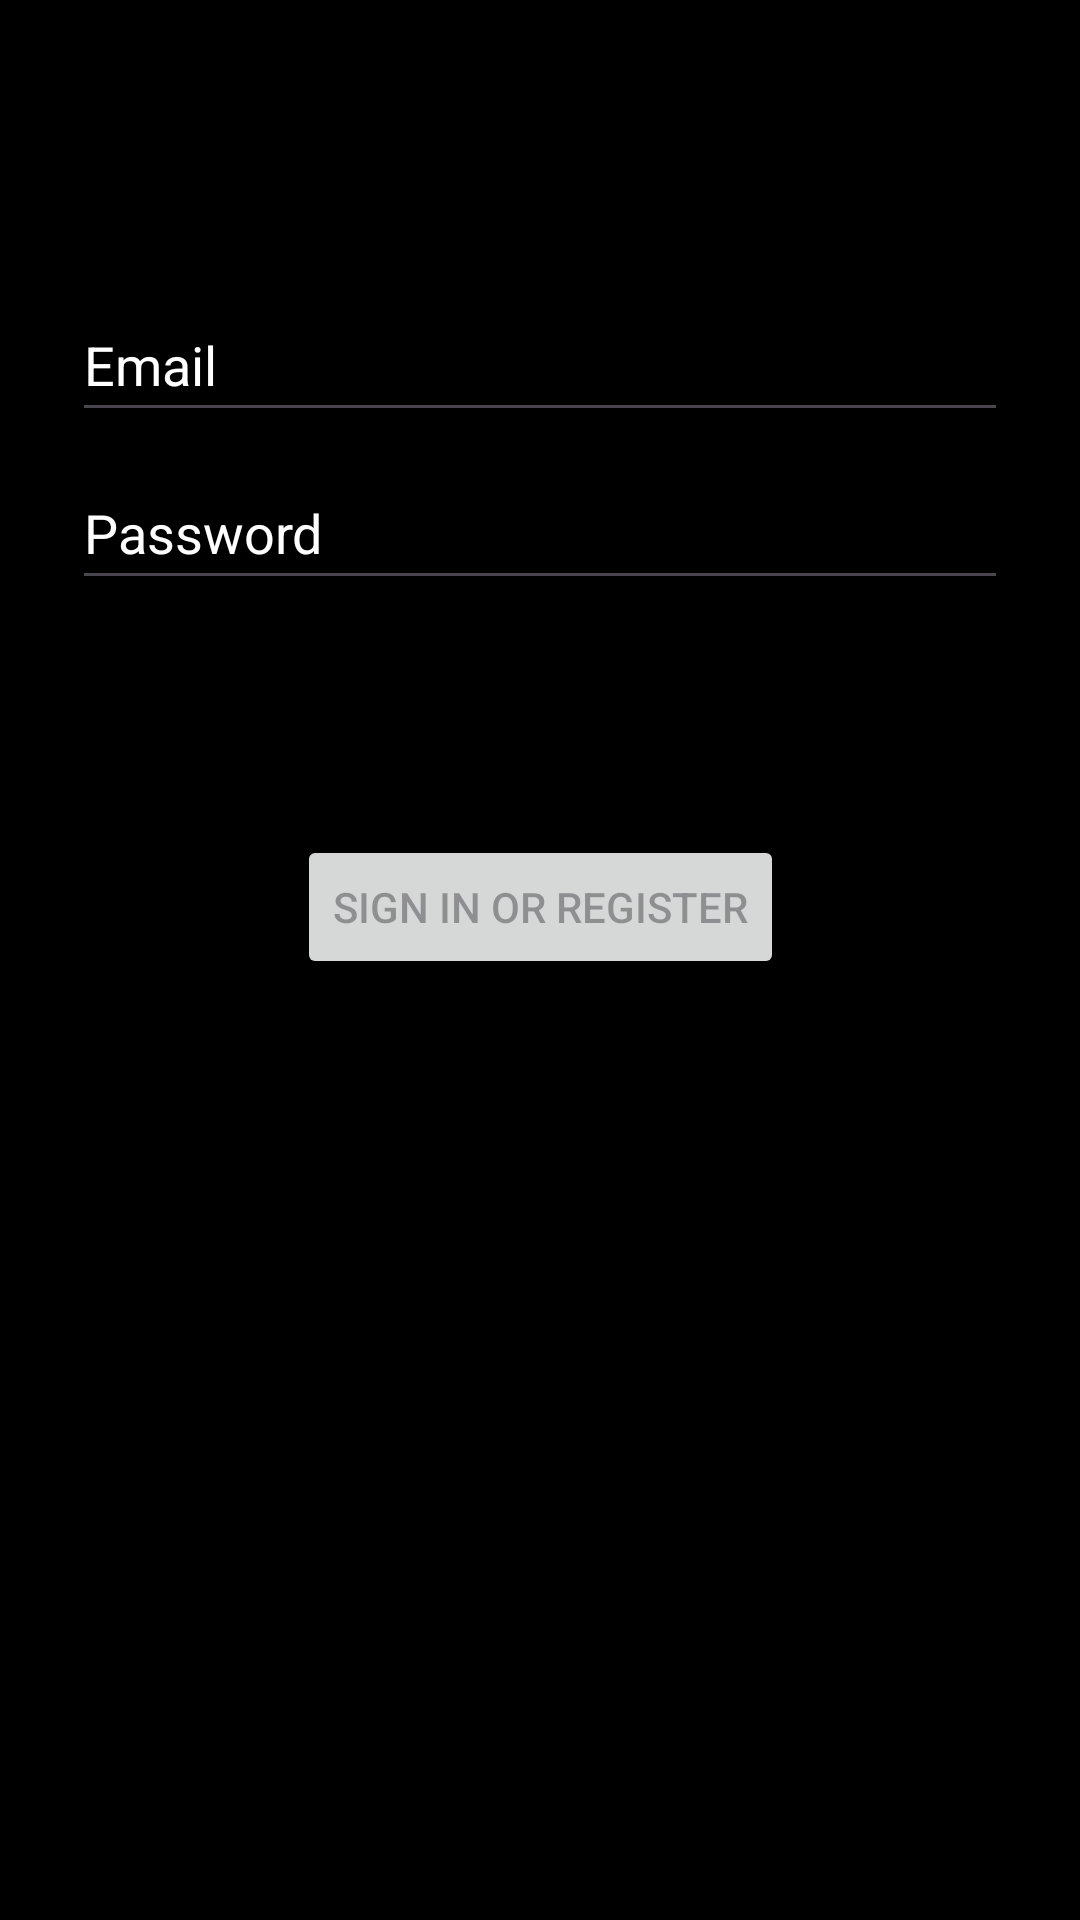

The Android layout XML behind this screen, and the referenced resources:
<!-- AndroidManifest.xml: application theme Theme.DemonBodybuilding -->
<!-- res/layout/fragment_login.xml -->
<?xml version="1.0" encoding="utf-8"?>
<androidx.constraintlayout.widget.ConstraintLayout xmlns:android="http://schemas.android.com/apk/res/android"
    xmlns:app="http://schemas.android.com/apk/res-auto"
    xmlns:tools="http://schemas.android.com/tools"
    android:id="@+id/container"
    android:layout_width="match_parent"
    android:layout_height="match_parent"
    android:paddingLeft="@dimen/fragment_horizontal_margin"
    android:paddingTop="@dimen/fragment_vertical_margin"
    android:paddingRight="@dimen/fragment_horizontal_margin"
    android:paddingBottom="@dimen/fragment_vertical_margin"
    tools:context=".ui.login.LoginFragment"
    android:background="@color/black">

    <EditText
        android:id="@+id/username"
        android:layout_width="0dp"
        android:layout_height="wrap_content"
        android:layout_marginStart="24dp"
        android:layout_marginTop="96dp"
        android:layout_marginEnd="24dp"
        android:autofillHints="@string/prompt_email"
        android:hint="@string/prompt_email"
        android:inputType="textEmailAddress"
        android:minHeight="48dp"
        android:selectAllOnFocus="true"
        android:textColorHint="@color/white"
        app:layout_constraintEnd_toEndOf="parent"
        app:layout_constraintStart_toStartOf="parent"
        app:layout_constraintTop_toTopOf="parent" />

    <EditText
        android:id="@+id/password"
        android:layout_width="0dp"
        android:layout_height="wrap_content"
        android:layout_marginStart="24dp"
        android:layout_marginTop="8dp"
        android:layout_marginEnd="24dp"
        android:autofillHints="@string/prompt_password"
        android:hint="@string/prompt_password"
        android:imeActionLabel="@string/action_sign_in_short"
        android:imeOptions="actionDone"
        android:inputType="textPassword"
        android:minHeight="48dp"
        android:selectAllOnFocus="true"
        android:textColorHint="@color/white"
        app:layout_constraintEnd_toEndOf="parent"
        app:layout_constraintStart_toStartOf="parent"
        app:layout_constraintTop_toBottomOf="@+id/username" />

    <Button
        android:id="@+id/login"
        android:layout_width="wrap_content"
        android:layout_height="wrap_content"
        android:layout_gravity="start"
        android:layout_marginStart="48dp"
        android:layout_marginTop="16dp"
        android:layout_marginEnd="48dp"
        android:layout_marginBottom="64dp"
        android:enabled="false"
        android:text="@string/action_sign_in"
        app:layout_constraintBottom_toBottomOf="parent"
        app:layout_constraintEnd_toEndOf="parent"
        app:layout_constraintStart_toStartOf="parent"
        app:layout_constraintTop_toBottomOf="@+id/password"
        app:layout_constraintVertical_bias="0.2" />

    <ProgressBar
        android:id="@+id/loading"
        android:layout_width="wrap_content"
        android:layout_height="wrap_content"
        android:layout_gravity="center"
        android:layout_marginStart="32dp"
        android:layout_marginTop="64dp"
        android:layout_marginEnd="32dp"
        android:layout_marginBottom="64dp"
        android:visibility="gone"
        app:layout_constraintBottom_toBottomOf="parent"
        app:layout_constraintEnd_toEndOf="@+id/password"
        app:layout_constraintStart_toStartOf="@+id/password"
        app:layout_constraintTop_toTopOf="parent"
        app:layout_constraintVertical_bias="0.3" />
</androidx.constraintlayout.widget.ConstraintLayout>
<!-- resources referenced by this layout -->
<resources>
  <string name="action_sign_in">Sign in or register</string>
  <string name="action_sign_in_short">Sign in</string>
  <string name="prompt_email">Email</string>
  <string name="prompt_password">Password</string>
  <style name="Theme.DemonBodybuilding" parent="Base.Theme.DemonBodybuilding" />
  <style name="Base.Theme.DemonBodybuilding" parent="Theme.Material3.DayNight.NoActionBar">
          
          
      </style>
  <!-- not gathered from this repository: default colours our renderer supplied (Android Studio template values) -->
  <color name="black">#FF000000</color>
  <color name="white">#FFFFFFFF</color>
</resources>
